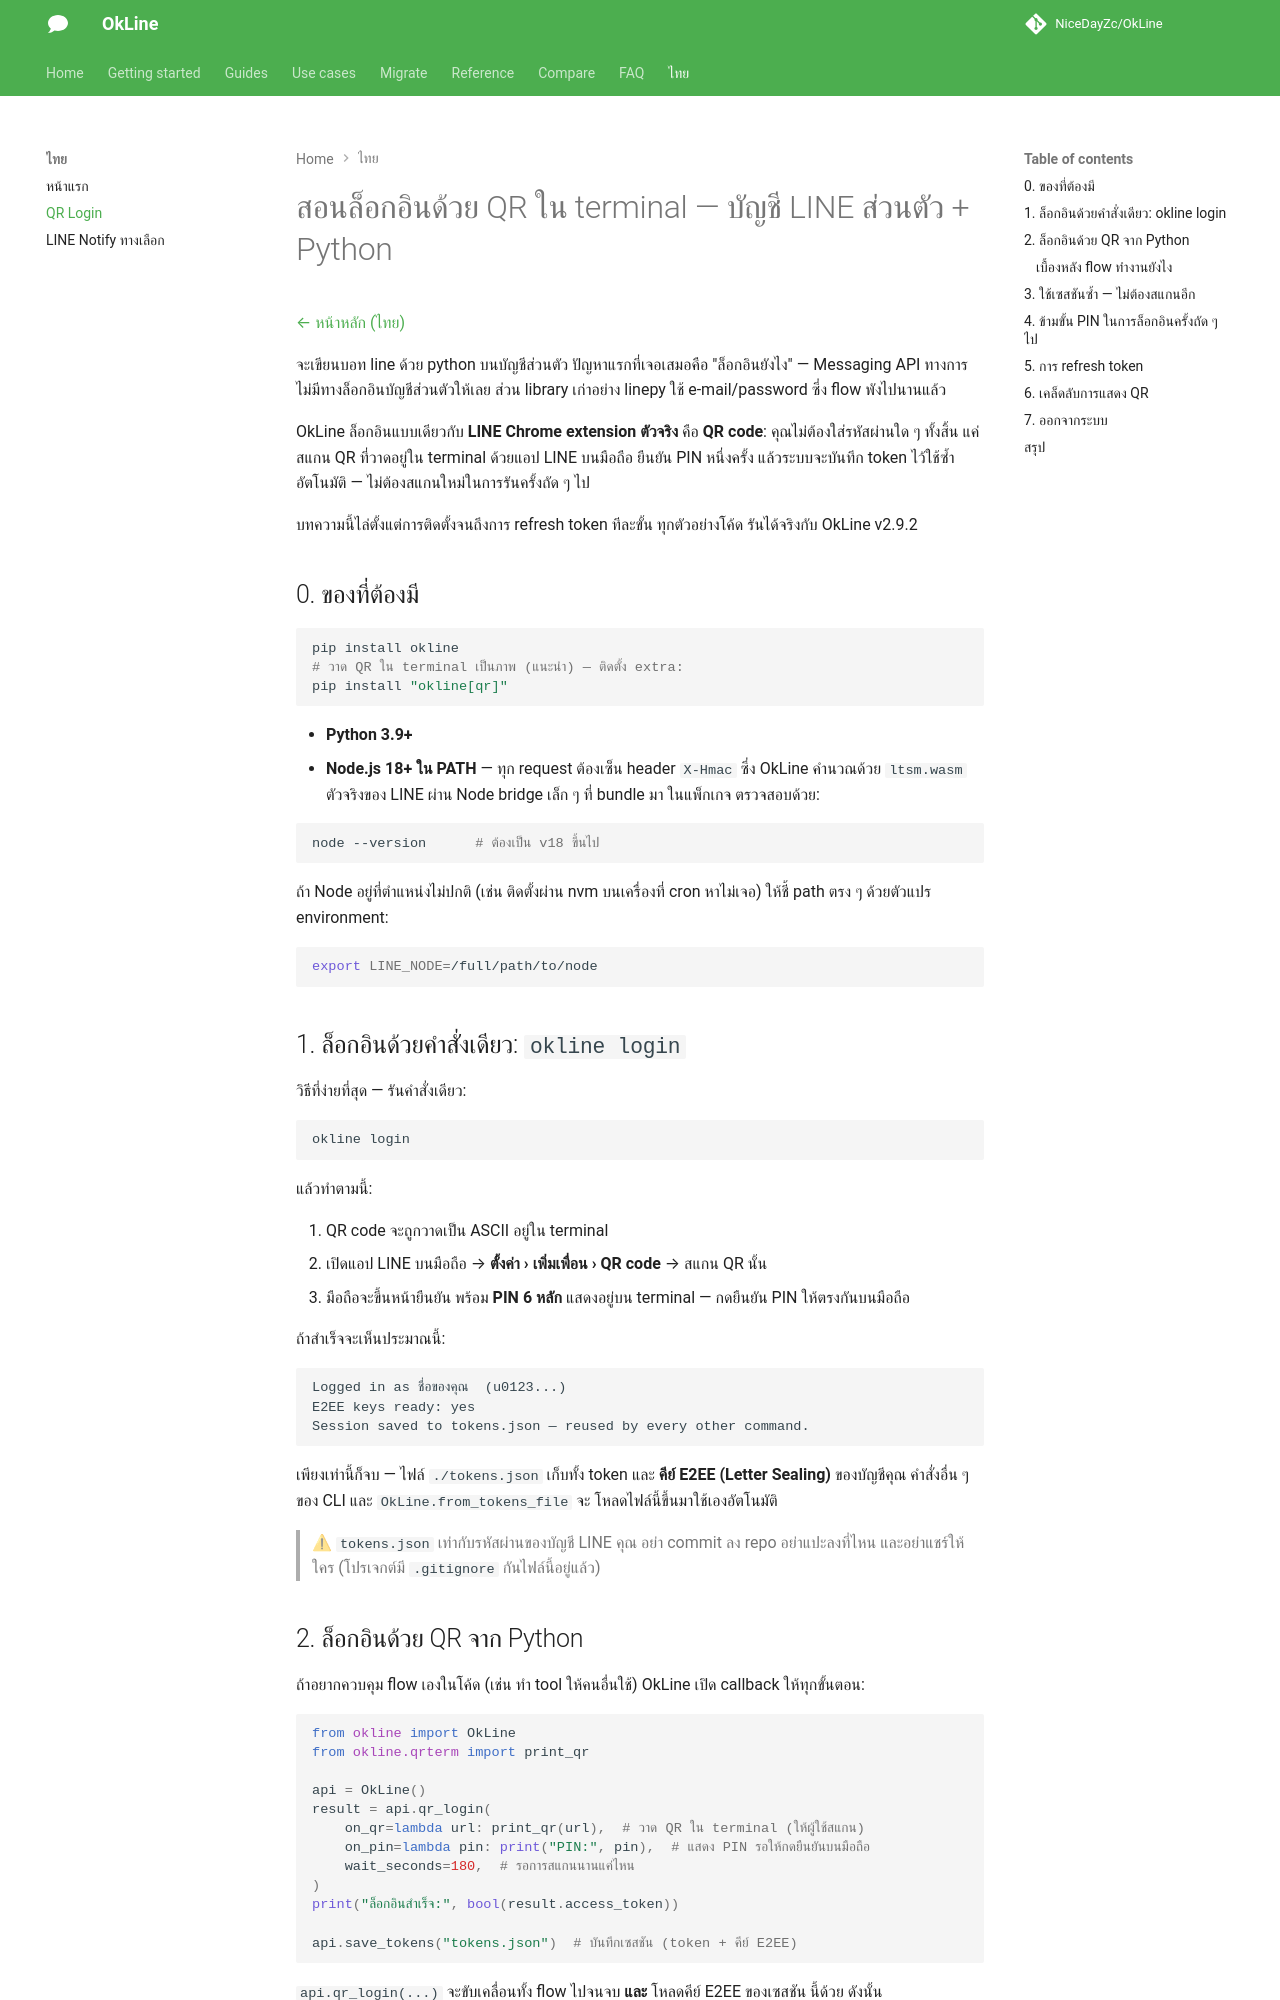

repository: NiceDayZc/OkLine · page: th/qr-login/index.html · generator: mkdocs

---
title: สอนเขียนบอท LINE ด้วย Python บัญชีส่วนตัว (QR Login) — OkLine
description: สอนล็อกอิน LINE ด้วย QR code ใน terminal ด้วย Python — สแกน ยืนยัน PIN token บันทึกอัตโนมัติใช้ซ้ำได้ ไม่ต้องใส่รหัสผ่าน ไม่ต้องสมัคร developer ด้วย OkLine
---

# สอนล็อกอินด้วย QR ใน terminal — บัญชี LINE ส่วนตัว + Python

[← หน้าหลัก (ไทย)](./index.md)

จะเขียนบอท line ด้วย python บนบัญชีส่วนตัว ปัญหาแรกที่เจอเสมอคือ "ล็อกอินยังไง"
— Messaging API ทางการไม่มีทางล็อกอินบัญชีส่วนตัวให้เลย ส่วน library เก่าอย่าง
linepy ใช้ e-mail/password ซึ่ง flow พังไปนานแล้ว

OkLine ล็อกอินแบบเดียวกับ **LINE Chrome extension ตัวจริง** คือ **QR code**:
คุณไม่ต้องใส่รหัสผ่านใด ๆ ทั้งสิ้น แค่สแกน QR ที่วาดอยู่ใน terminal ด้วยแอป LINE
บนมือถือ ยืนยัน PIN หนึ่งครั้ง แล้วระบบจะบันทึก token ไว้ใช้ซ้ำอัตโนมัติ —
ไม่ต้องสแกนใหม่ในการรันครั้งถัด ๆ ไป

บทความนี้ไล่ตั้งแต่การติดตั้งจนถึงการ refresh token ทีละขั้น ทุกตัวอย่างโค้ด
รันได้จริงกับ OkLine v2.9.2

## 0. ของที่ต้องมี

```bash
pip install okline
# วาด QR ใน terminal เป็นภาพ (แนะนำ) — ติดตั้ง extra:
pip install "okline[qr]"
```

- **Python 3.9+**
- **Node.js 18+ ใน PATH** — ทุก request ต้องเซ็น header `X-Hmac` ซึ่ง OkLine
  คำนวณด้วย `ltsm.wasm` ตัวจริงของ LINE ผ่าน Node bridge เล็ก ๆ ที่ bundle มา
  ในแพ็กเกจ ตรวจสอบด้วย:

```bash
node --version      # ต้องเป็น v18 ขึ้นไป
```

ถ้า Node อยู่ที่ตำแหน่งไม่ปกติ (เช่น ติดตั้งผ่าน nvm บนเครื่องที่ cron หาไม่เจอ)
ให้ชี้ path ตรง ๆ ด้วยตัวแปร environment:

```bash
export LINE_NODE=/full/path/to/node
```

## 1. ล็อกอินด้วยคำสั่งเดียว: `okline login`

วิธีที่ง่ายที่สุด — รันคำสั่งเดียว:

```bash
okline login
```

แล้วทำตามนี้:

1. QR code จะถูกวาดเป็น ASCII อยู่ใน terminal
2. เปิดแอป LINE บนมือถือ → **ตั้งค่า › เพิ่มเพื่อน › QR code** → สแกน QR นั้น
3. มือถือจะขึ้นหน้ายืนยัน พร้อม **PIN 6 หลัก** แสดงอยู่บน terminal — กดยืนยัน
   PIN ให้ตรงกันบนมือถือ

ถ้าสำเร็จจะเห็นประมาณนี้:

```text
Logged in as ชื่อของคุณ  (u0123...)
E2EE keys ready: yes
Session saved to tokens.json — reused by every other command.
```

เพียงเท่านี้ก็จบ — ไฟล์ `./tokens.json` เก็บทั้ง token และ **คีย์ E2EE (Letter
Sealing)** ของบัญชีคุณ คำสั่งอื่น ๆ ของ CLI และ `OkLine.from_tokens_file` จะ
โหลดไฟล์นี้ขึ้นมาใช้เองอัตโนมัติ

> ⚠ `tokens.json` เท่ากับรหัสผ่านของบัญชี LINE คุณ อย่า commit ลง repo
> อย่าแปะลงที่ไหน และอย่าแชร์ให้ใคร (โปรเจกต์มี `.gitignore` กันไฟล์นี้อยู่แล้ว)
